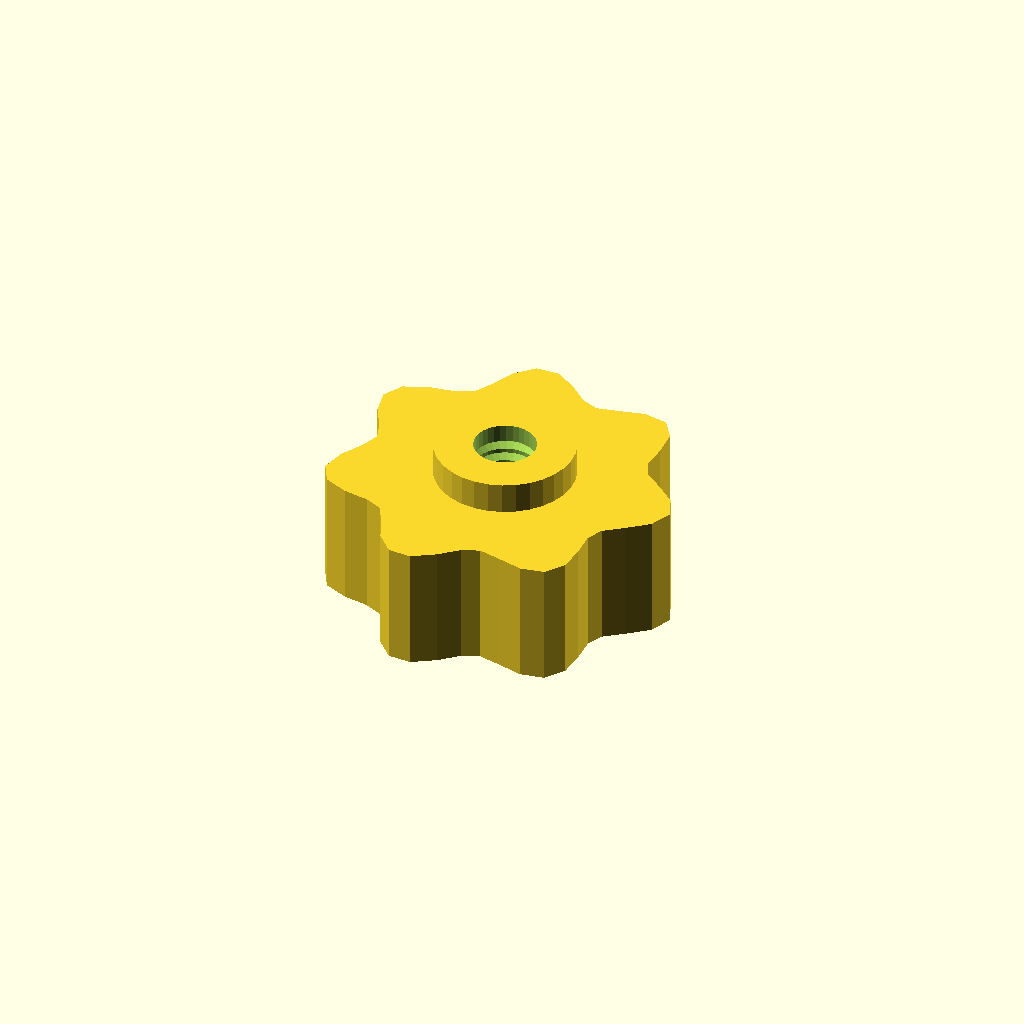
Cell 1: rendered with the file's own defaults.
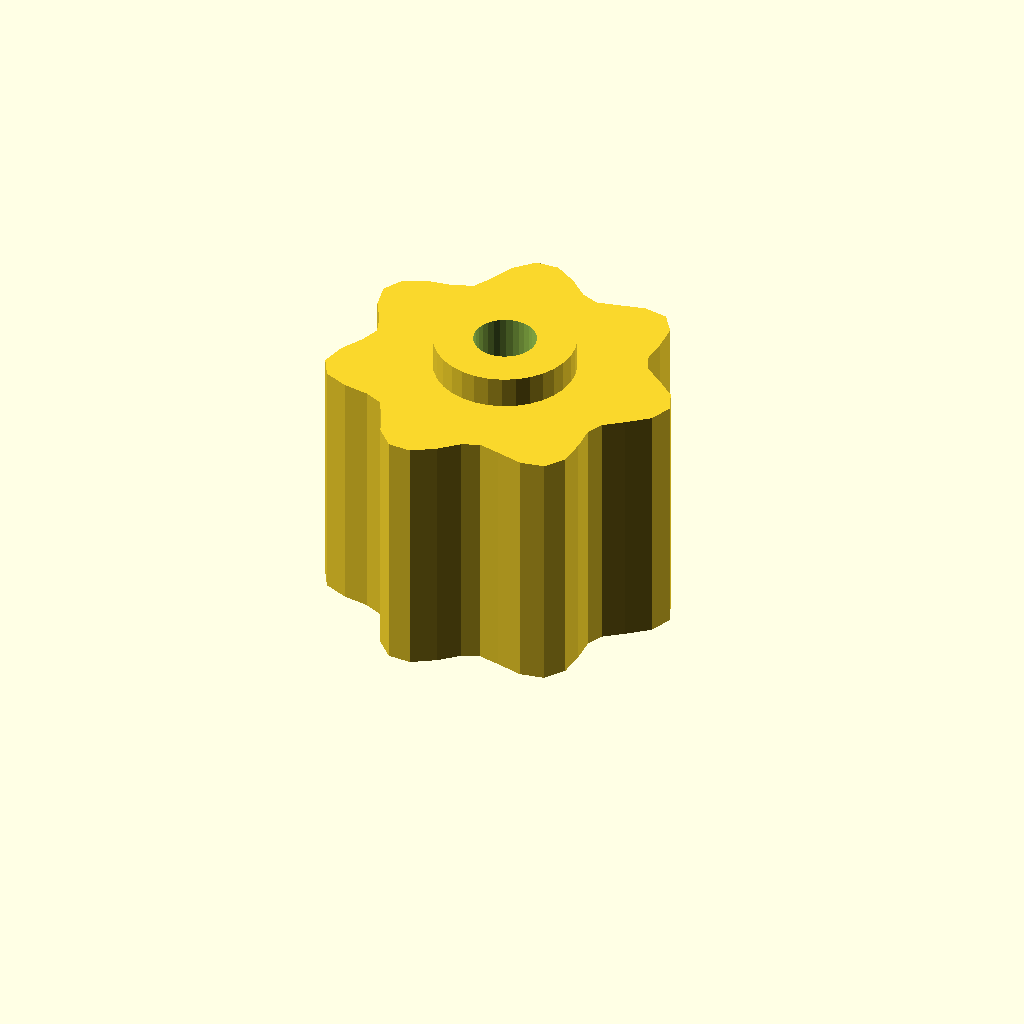
Cell 2: the same model with grip_h = 32.
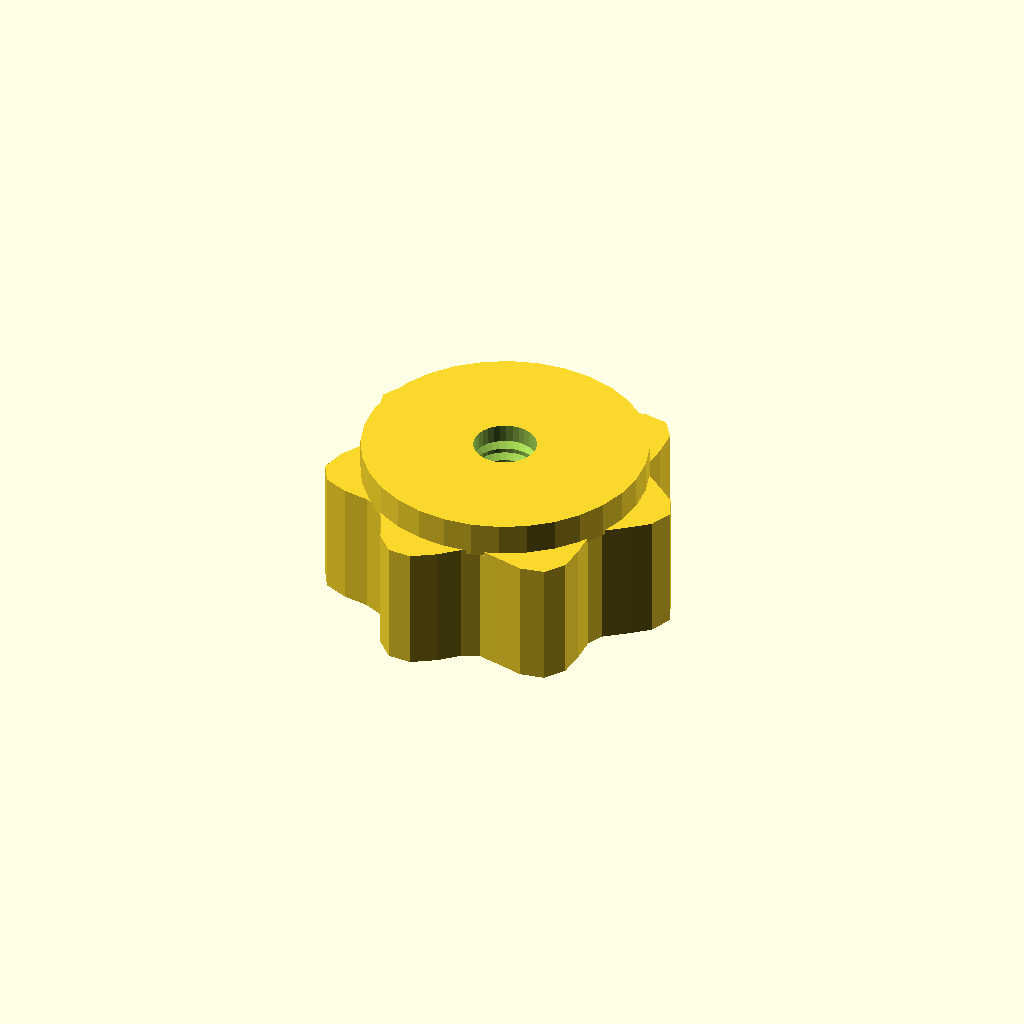
Cell 3 — boss_d set to 35.88, the other parameters unchanged.
All cells are drawn from one camera (rotation 55°, 0°, 25°, orthographic, colour scheme Cornfield), so only the parameter changes between them.
OpenSCAD source file optional_data/data/gen3/thumbscrews/part_0024.scad:
$fn = 32;

// ----------------------------------------------------------------------
// Thumb nut: 7 lobe grip, 20 mm tall, M7.94 thread
// ----------------------------------------------------------------------

// --- parameters (mm) ---
base_r = 20;              // grip base radius
lobe_amp = 2.5;           // lobe height above the base radius
lobes = 7;                // number of grip lobes
grip_h = 16;              // grip height
boss_d = 17.94;           // threaded boss diameter
boss_h = 4;               // boss height
bore_d = 7.94;            // thread core diameter
pitch = 1.75;             // thread pitch
thread_d = 1.05;          // thread depth

grip = [[22.5, 0], [21.338, 2.809], [18.694, 5.009], [16.344, 6.77], [15.446, 8.917], [15.608, 11.977], [15.392, 15.392], [13.684, 17.833], [10.625, 18.403], [7.288, 17.594], [4.551, 16.986], [2.352, 17.862], [0, 20], [-2.869, 21.795], [-5.801, 21.651], [-8.02, 19.361], [-9.375, 16.238], [-10.666, 13.901], [-12.892, 12.892], [-16.126, 12.374], [-19.196, 11.083], [-20.611, 8.538], [-19.944, 5.344], [-18.32, 2.412], [-17.5, 0], [-18.32, -2.412], [-19.944, -5.344], [-20.611, -8.538], [-19.196, -11.083], [-16.126, -12.374], [-12.892, -12.892], [-10.666, -13.901], [-9.375, -16.238], [-8.02, -19.361], [-5.801, -21.651], [-2.869, -21.795], [0, -20], [2.352, -17.862], [4.551, -16.986], [7.288, -17.594], [10.625, -18.403], [13.684, -17.833], [15.392, -15.392], [15.608, -11.977], [15.446, -8.917], [16.344, -6.77], [18.694, -5.009], [21.338, -2.809]];

difference() {
  union() {
    /* grip outline extruded straight up */
    linear_extrude(height = grip_h) polygon(grip);
    /* boss sunk half a millimetre into the grip */
    translate([0, 0, grip_h - 0.5]) cylinder(h = boss_h + 0.5, d = boss_d);
  }
  /* threaded bore through grip and boss */
  translate([0, 0, -2.5]) cylinder(h = grip_h + boss_h + 5, d = bore_d);
  translate([0, 0, 2.0]) rotate_extrude() polygon([[2.969, 0], [2.969, 16], [3.469, 16], [5.019, 15.125], [3.469, 14.25], [5.019, 13.375], [3.469, 12.5], [5.019, 11.625], [3.469, 10.75], [5.019, 9.875], [3.469, 9], [5.019, 8.125], [3.469, 7.25], [5.019, 6.375], [3.469, 5.5], [5.019, 4.625], [3.469, 3.75], [5.019, 2.875], [3.469, 0], [2.969, 0]]);
}
Parameter table extracted from the source (name, type, default, range or options):
base_r: number, default 20
lobe_amp: number, default 2.5
lobes: number, default 7
grip_h: number, default 16
boss_d: number, default 17.94
boss_h: number, default 4
bore_d: number, default 7.94
pitch: number, default 1.75
thread_d: number, default 1.05
